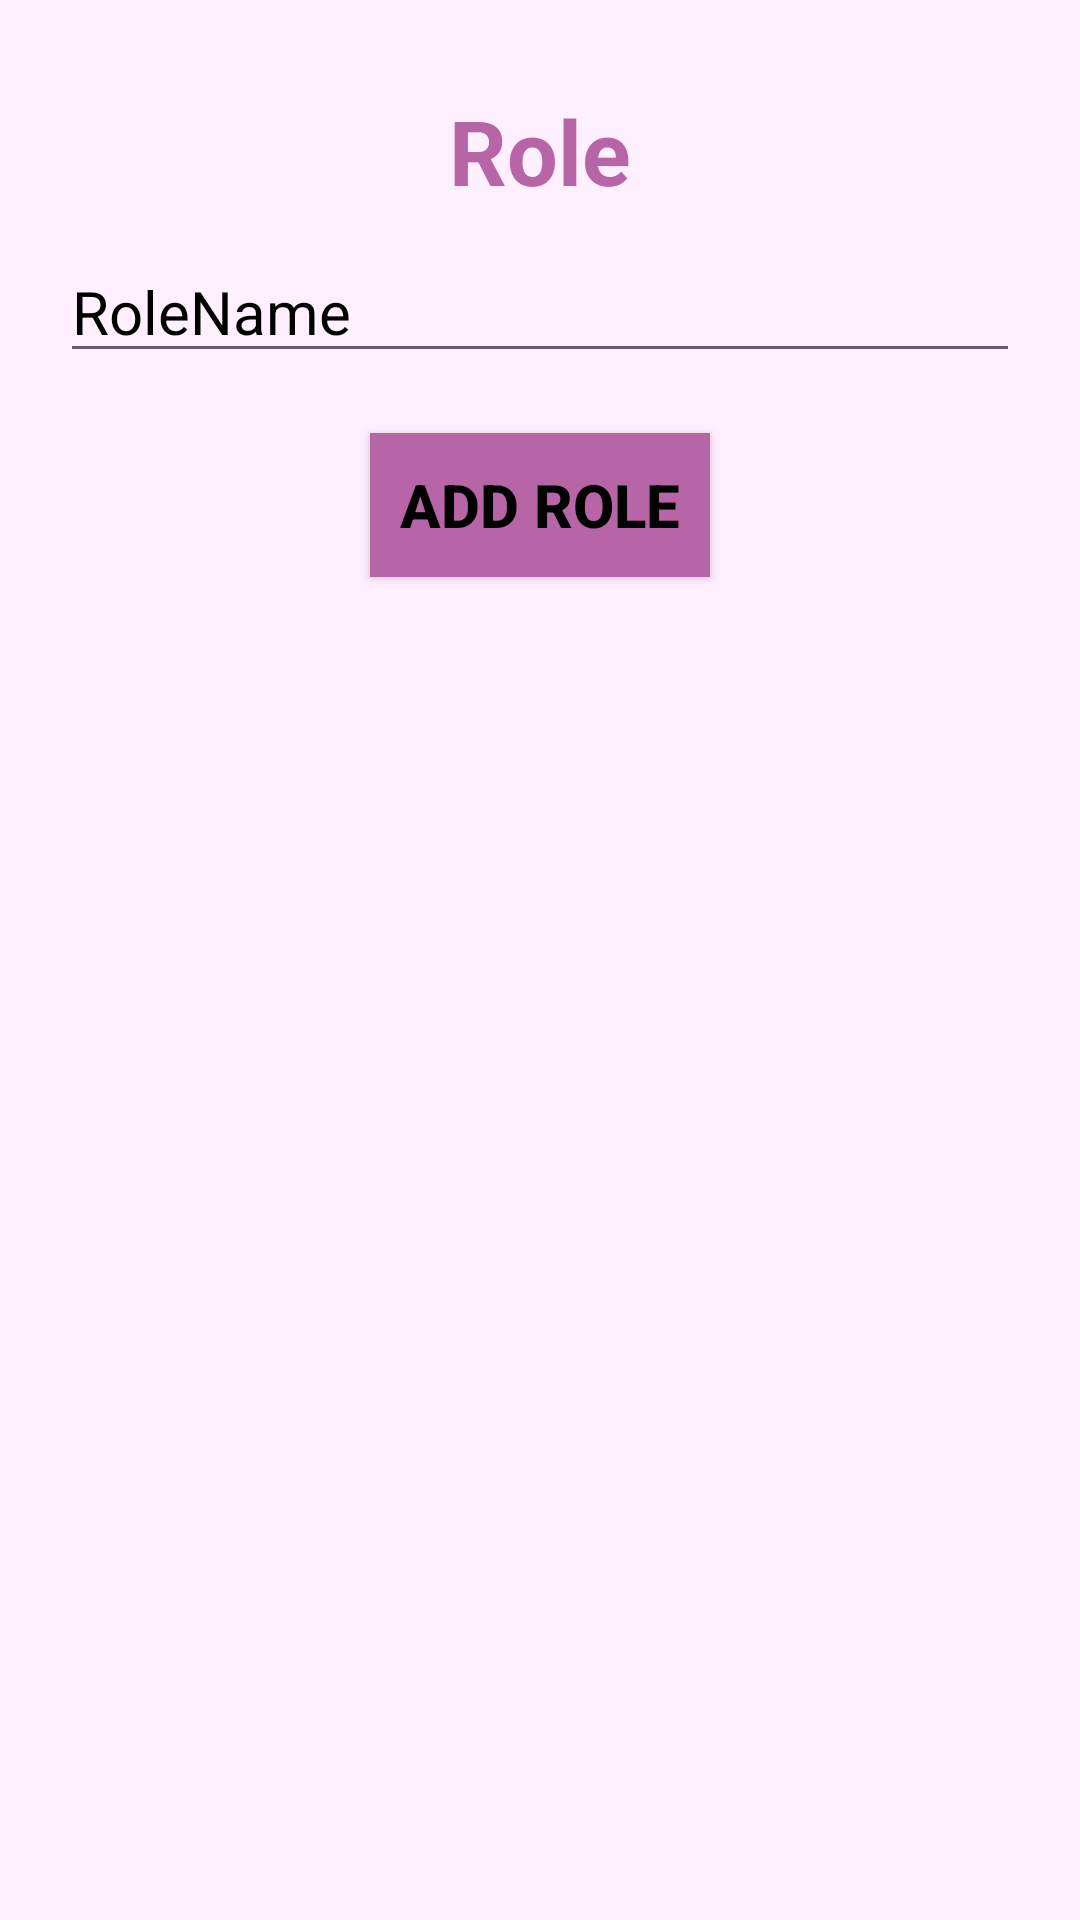

Here is an Android app screen rendered from its layout file. Give the layout XML and the strings, colors and styles it references.
<!-- AndroidManifest.xml: application theme Theme.Enhomes -->
<!-- res/layout/activity_role.xml -->
<?xml version="1.0" encoding="utf-8"?>
<LinearLayout
    xmlns:android="http://schemas.android.com/apk/res/android"
    xmlns:app="http://schemas.android.com/apk/res-auto"
    xmlns:tools="http://schemas.android.com/tools"
    android:layout_width="match_parent"
    android:layout_height="match_parent"
    tools:context=".RoleActivity"
    android:orientation="vertical"
    android:padding="20dp"
    android:background="#FFF0FF">

    <TextView
        android:layout_width="wrap_content"
        android:layout_height="wrap_content"
        android:id="@+id/tv_hrole"
        android:text="Role"
        android:textSize="30sp"
        android:textColor="#B765A6"
        android:layout_gravity="center"
        android:layout_marginTop="10dp"
        android:textStyle="bold"
        />

    <EditText
        android:layout_width="match_parent"
        android:layout_height="wrap_content"
        android:id="@+id/et_roleName"
        android:hint="RoleName"
        android:textSize="20sp"
        android:layout_marginTop="10dp"
        android:textColor="#000"
        android:textColorHint="#000"
        android:singleLine="true"
        android:imeOptions="actionDone"
        />

    <android.widget.Button
        android:layout_width="wrap_content"
        android:layout_height="wrap_content"
        android:id="@+id/btn_role"
        android:layout_gravity="center"
        android:layout_marginTop="20dp"
        android:text="Add Role"
        android:textSize="20sp"
        android:padding="10dp"
        android:background="#B765A6"
        android:textColor="#000"
        android:textStyle="bold"
        />



</LinearLayout>
<!-- resources referenced by this layout -->
<resources>
  <style name="Theme.Enhomes" parent="Theme.MaterialComponents.DayNight.NoActionBar">
          
          <item name="colorPrimary">@color/purple_500</item>
          <item name="colorPrimaryVariant">@color/purple_700</item>
          <item name="colorOnPrimary">@color/white</item>
          
          <item name="colorSecondary">@color/teal_200</item>
          <item name="colorSecondaryVariant">@color/teal_700</item>
          <item name="colorOnSecondary">@color/black</item>
          
          <item name="android:statusBarColor" tools:targetApi="l">?attr/colorPrimaryVariant</item>
          
      </style>
  <color name="purple_500">#FF6200EE</color>
  <color name="purple_700">#FF3700B3</color>
  <color name="white">#FFFFFFFF</color>
  <color name="teal_200">#FF03DAC5</color>
  <color name="teal_700">#FF018786</color>
  <color name="black">#FF000000</color>
</resources>
